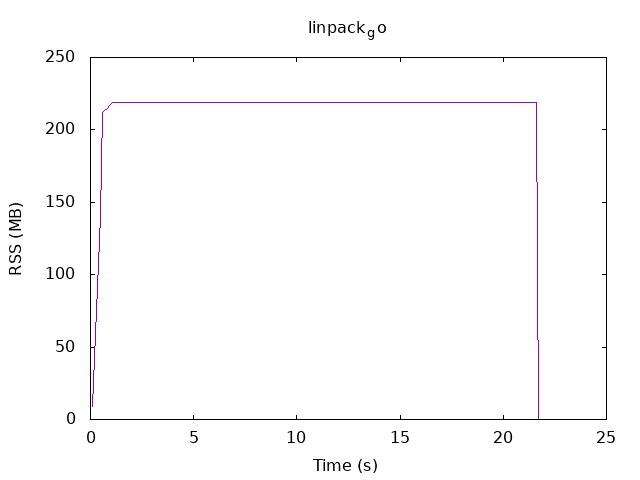

The file beside this chart, header and first rows:
.1, 9.01953
.2, 42.02
.3, 75.02
.4, 108
.5, 140.5
.6, 211.8
.7, 213.4
.8, 214.8
.9, 217.1
1.0, 218.4
1.1, 218.9
1.2, 218.9
1.3, 218.9
1.4, 218.9
1.5, 218.9
1.6, 218.9
1.7, 218.9
1.8, 218.9
1.9, 218.9
2.0, 218.9
2.1, 218.9
2.2, 218.9
2.3, 218.9
2.4, 218.9
2.5, 218.9
2.6, 218.9
2.7, 218.9
2.8, 218.9
2.9, 218.9
3.0, 218.9
3.1, 218.9
3.2, 218.9
3.3, 218.9
3.4, 218.9
3.5, 218.9
3.6, 218.9
3.7, 218.9
3.8, 218.9
3.9, 218.9
4.0, 218.9
4.1, 218.9
4.2, 218.9
4.3, 218.9
4.4, 218.9
4.5, 218.9
4.6, 218.9
4.7, 218.9
4.8, 218.9
4.9, 218.9
5.0, 218.9
5.1, 218.9
5.2, 218.9
5.3, 218.9
5.4, 218.9
5.5, 218.9
5.6, 218.9
5.7, 218.9
5.8, 218.9
5.9, 218.9
6.0, 218.9
6.1, 218.9
... 156 more rows
